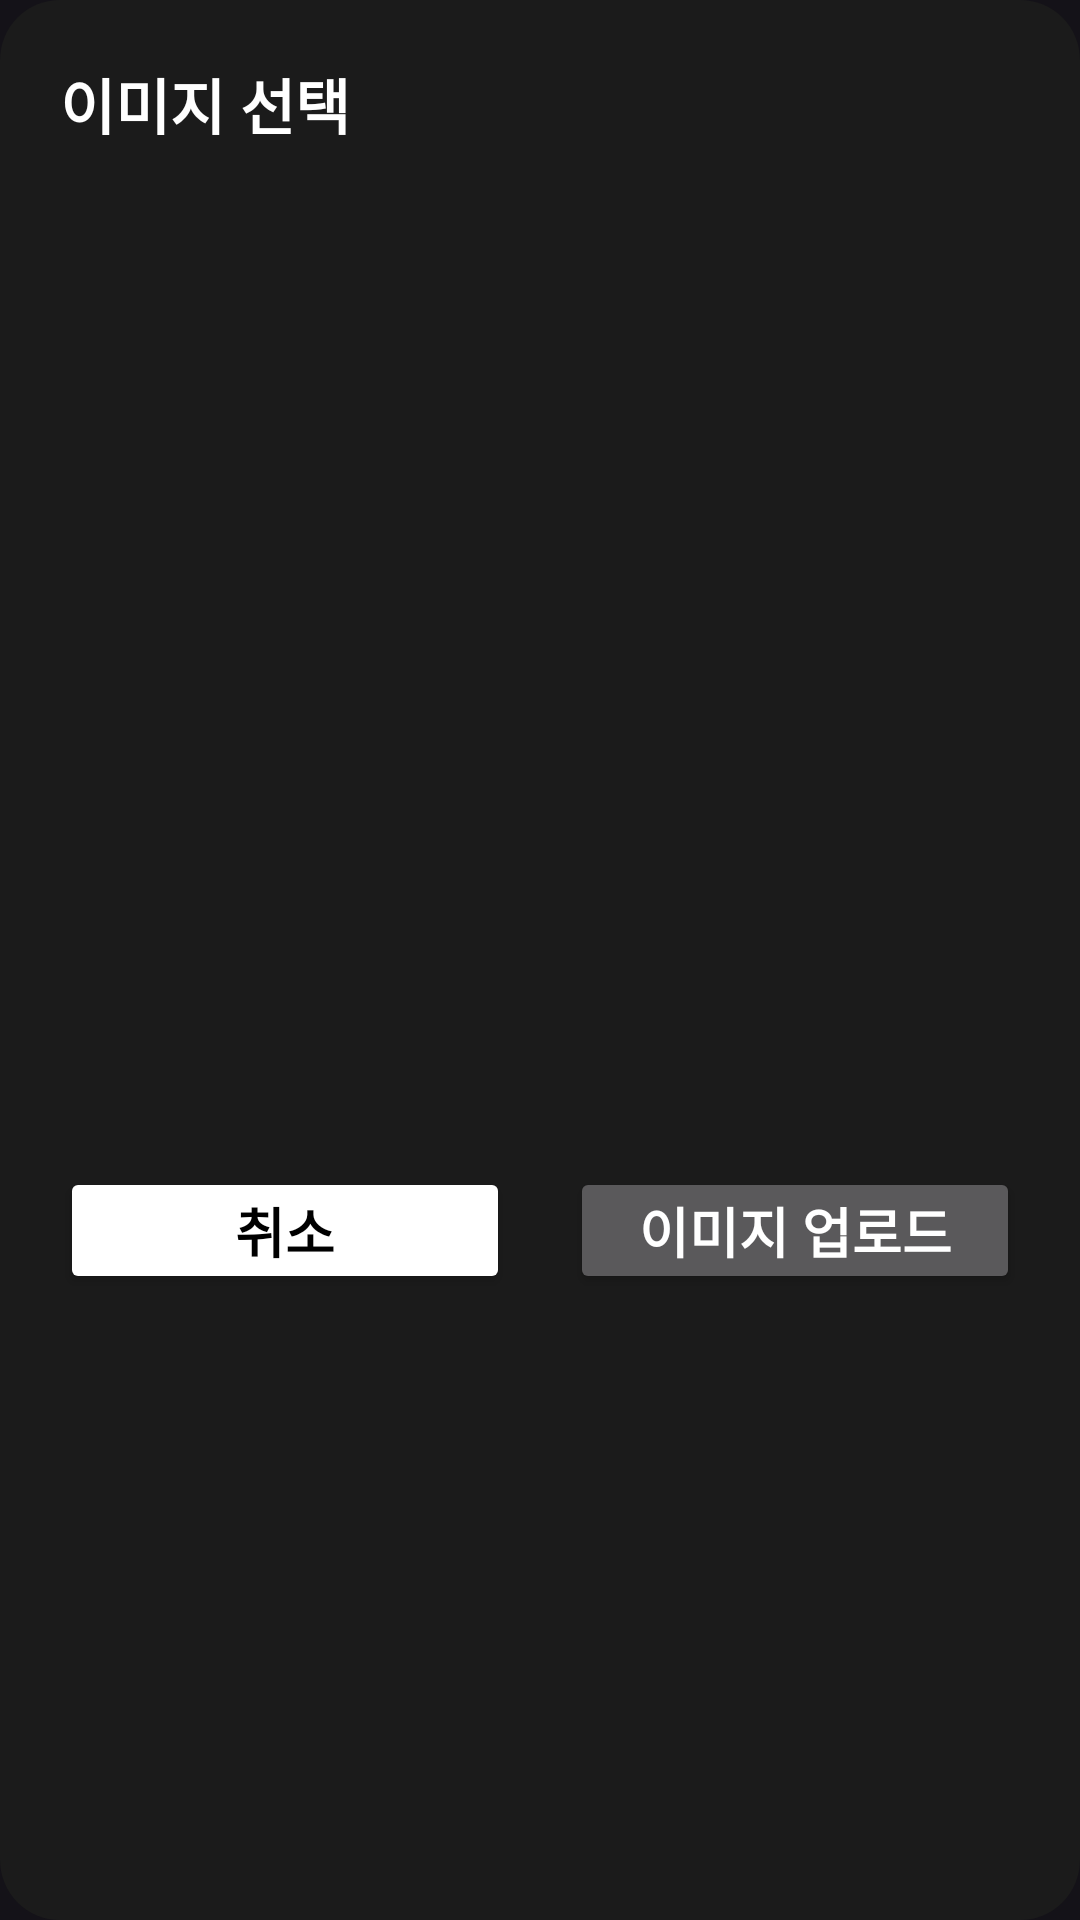

Produce the Android XML layout that renders to this screen, including the resource entries it uses.
<!-- AndroidManifest.xml: application theme Theme.HanZan -->
<!-- res/layout/dialog_image_select.xml -->
<?xml version="1.0" encoding="utf-8"?>
<layout xmlns:app="http://schemas.android.com/apk/res-auto">
<LinearLayout xmlns:android="http://schemas.android.com/apk/res/android"
    android:layout_width="match_parent"
    android:layout_height="match_parent"
    android:paddingHorizontal="20dp"
    android:background="@drawable/bg_black_dialog"
    android:orientation="vertical">
    <TextView
        android:layout_width="wrap_content"
        android:layout_height="wrap_content"
        android:text="@string/image_select_title"
        android:textSize="20sp"
        android:textStyle="bold"
        android:layout_marginTop="20dp"/>
    <ImageView
        android:id="@+id/dialog_image_upload_iv"
        android:layout_width="match_parent"
        android:layout_height="300dp"
        android:scaleType="fitCenter"
        android:layout_marginVertical="20dp" />
    <LinearLayout
        android:layout_width="match_parent"
        android:layout_height="wrap_content"
        android:orientation="horizontal"
        android:layout_marginBottom="20dp">

        <Button
            android:id="@+id/dialog_image_cancel_btn"
            android:layout_width="0dp"
            android:layout_weight="1"
            android:layout_height="wrap_content"
            android:layout_marginEnd="10dp"
            android:text="@string/image_cancel_btn"
            android:textSize="18dp"
            android:textColor="@color/black"
            android:textStyle="bold"
            android:minHeight="0dp"
            android:paddingHorizontal="20dp"
            android:paddingVertical="8dp"
            android:backgroundTint="@color/white"/>

        <Button
            android:id="@+id/dialog_image_upload_btn"
            android:layout_width="0dp"
            android:layout_weight="1"
            android:layout_marginStart="10dp"
            android:layout_height="wrap_content"
            android:text="@string/image_upload_btn"
            android:textColor="@color/white"
            android:textSize="18dp"
            android:textStyle="bold"
            android:minHeight="0dp"
            android:paddingHorizontal="20dp"
            android:paddingVertical="8dp"/>
    </LinearLayout>
</LinearLayout>
</layout>
<!-- resources referenced by this layout -->
<resources>
  <color name="black">#FF000000</color>
  <color name="white">#FFFFFFFF</color>
  <!-- drawable bg_black_dialog (drawable) -->
  <?xml version="1.0" encoding="utf-8"?>
  <shape xmlns:android="http://schemas.android.com/apk/res/android" android:shape="rectangle">
      <solid android:color="@color/color_1b1b1b"/>
      <corners android:radius="20dp"/>
  </shape>
  <string name="image_cancel_btn">취소</string>
  <string name="image_select_title">이미지 선택</string>
  <string name="image_upload_btn">이미지 업로드</string>
  <style name="Theme.HanZan" parent="Base.Theme.HanZan">
          
          <item name="android:navigationBarColor">@android:color/transparent</item>
          <item name="android:statusBarColor">@android:color/transparent</item>
          <item name="android:windowLightStatusBar">?attr/isLightTheme</item>
      </style>
  <color name="color_1b1b1b">#1B1B1B</color>
  <style name="Base.Theme.HanZan" parent="Theme.Material3.Dark.NoActionBar">
          
          <item name="colorPrimary">@color/color_hanzan</item>
          <item name="colorPrimaryDark">@android:color/transparent</item>
          <item name="bottomNavigationStyle">@style/Widget.MaterialComponents.BottomNavigationView</item>
  
          <item name="android:statusBarColor">@android:color/transparent</item>
          <item name="android:navigationBarColor">@android:color/transparent</item>
          <item name="android:windowTranslucentStatus">false</item>
          <item name="android:windowFullscreen">false</item>
          
          <item name="android:textColor">@color/white</item>
          <item name="fontFamily">@font/font_pretendard_medium</item>
          <item name="android:includeFontPadding">false</item>
          <item name="android:textSize">15sp</item>
  
          <item name="searchViewStyle">@style/CustomSearchView</item>
  
          <item name="android:windowActivityTransitions">true</item>
  
          <item name="android:popupMenuStyle">@style/CustomPopupMenu</item>
  
          <item name="bottomSheetStyle">@style/CustomBottomSheet</item>
      </style>
  <color name="color_hanzan">#FFAA11</color>
  <style name="CustomSearchView" parent="Widget.AppCompat.SearchView" />
  <style name="CustomPopupMenu" parent="Widget.AppCompat.PopupMenu">
          <item name="android:gravity">center</item>
          <item name="android:minWidth">0dp</item>
      </style>
  <style name="CustomBottomSheet" parent="Theme.Design.BottomSheetDialog">
          <item name="bottomSheetStyle">@style/TransparentBottomSheetDialogFragmentChild</item>
      </style>
  <style name="TransparentBottomSheetDialogFragmentChild" parent="Widget.Design.BottomSheet.Modal">
          <item name="android:background">@android:color/transparent</item>
      </style>
</resources>
